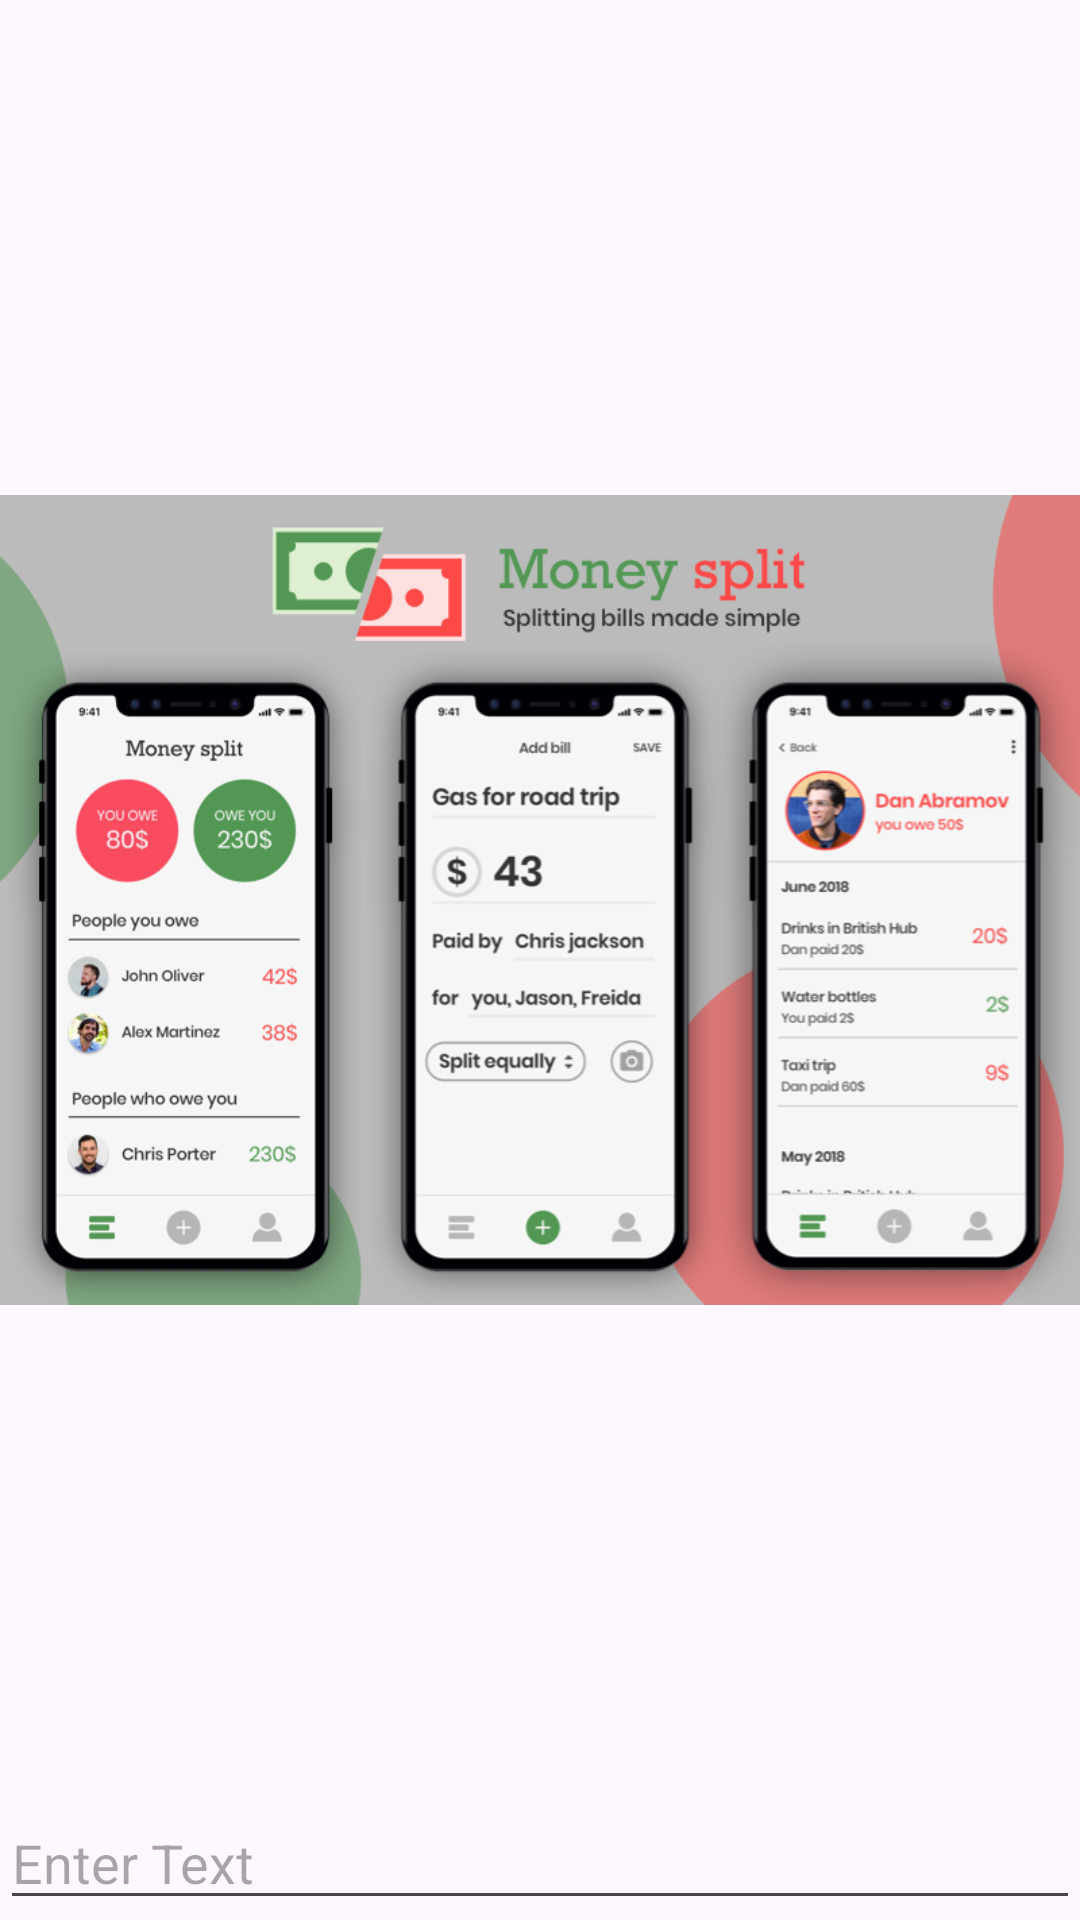

The Android layout XML behind this screen, and the referenced resources:
<!-- AndroidManifest.xml: application theme Theme.TurningYourPhone -->
<!-- res/layout/activity_main.xml -->
<?xml version="1.0" encoding="utf-8"?>
<RelativeLayout xmlns:android="http://schemas.android.com/apk/res/android"
    android:layout_width="match_parent"
    android:layout_height="match_parent">

    <ImageView
        android:id="@+id/imageView"
        android:layout_width="wrap_content"
        android:layout_height="wrap_content"
        android:src="@drawable/money" />

    <EditText
        android:id="@+id/editText"
        android:layout_width="match_parent"
        android:layout_height="wrap_content"
        android:layout_below="@id/imageView"
        android:hint="Enter Text" />

    <Button
        android:id="@+id/button"
        android:layout_width="wrap_content"
        android:layout_height="wrap_content"
        android:layout_below="@id/editText"
        android:text="Submit" />
</RelativeLayout>
<!-- resources referenced by this layout -->
<resources>
  <!-- drawable money: png bitmap (drawable, 174609 bytes) -->
  <style name="Theme.TurningYourPhone" parent="Base.Theme.TurningYourPhone" />
  <style name="Base.Theme.TurningYourPhone" parent="Theme.Material3.DayNight.NoActionBar">
          
          
      </style>
</resources>
